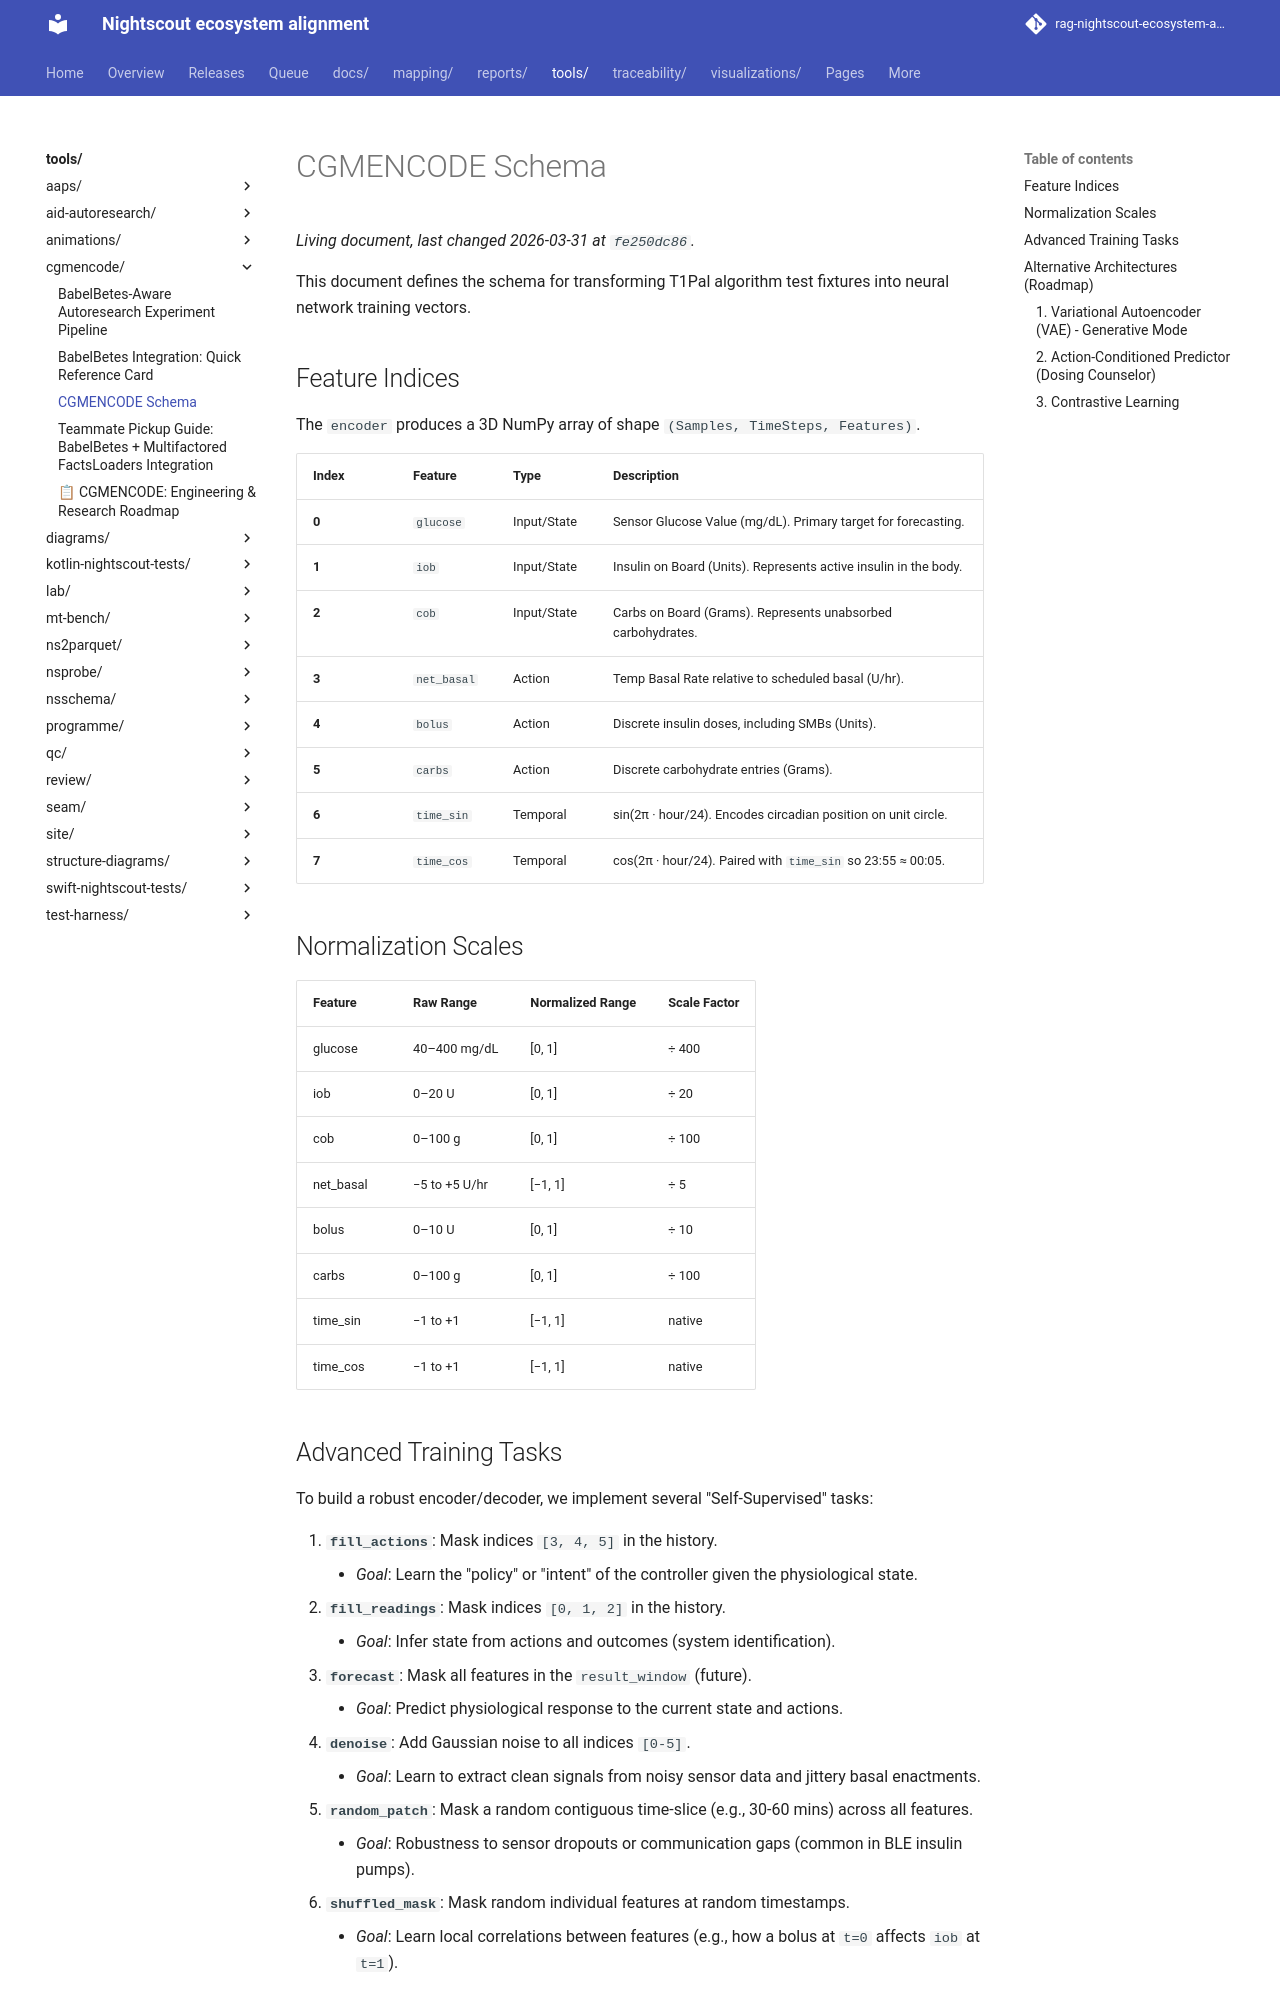

repository: bewest/rag-nightscout-ecosystem-alignment · page: tools/cgmencode/SCHEMA.html · generator: mkdocs

# CGMENCODE Schema

This document defines the schema for transforming T1Pal algorithm test fixtures into neural network training vectors.

## Feature Indices

The `encoder` produces a 3D NumPy array of shape `(Samples, TimeSteps, Features)`.

| Index | Feature | Type | Description |
|-------|---------|------|-------------|
| **0** | `glucose` | Input/State | Sensor Glucose Value (mg/dL). Primary target for forecasting. |
| **1** | `iob` | Input/State | Insulin on Board (Units). Represents active insulin in the body. |
| **2** | `cob` | Input/State | Carbs on Board (Grams). Represents unabsorbed carbohydrates. |
| **3** | `net_basal` | Action | Temp Basal Rate relative to scheduled basal (U/hr). |
| **4** | `bolus` | Action | Discrete insulin doses, including SMBs (Units). |
| **5** | `carbs` | Action | Discrete carbohydrate entries (Grams). |
| **6** | `time_sin` | Temporal | sin(2π · hour/24). Encodes circadian position on unit circle. |
| **7** | `time_cos` | Temporal | cos(2π · hour/24). Paired with `time_sin` so 23:55 ≈ 00:05. |

## Normalization Scales

| Feature | Raw Range | Normalized Range | Scale Factor |
|---------|-----------|-----------------|--------------|
| glucose | 40–400 mg/dL | [0, 1] | ÷ 400 |
| iob | 0–20 U | [0, 1] | ÷ 20 |
| cob | 0–100 g | [0, 1] | ÷ 100 |
| net_basal | −5 to +5 U/hr | [−1, 1] | ÷ 5 |
| bolus | 0–10 U | [0, 1] | ÷ 10 |
| carbs | 0–100 g | [0, 1] | ÷ 100 |
| time_sin | −1 to +1 | [−1, 1] | native |
| time_cos | −1 to +1 | [−1, 1] | native |

## Advanced Training Tasks

To build a robust encoder/decoder, we implement several "Self-Supervised" tasks:

1.  **`fill_actions`**: Mask indices `[3, 4, 5]` in the history.
    *   *Goal*: Learn the "policy" or "intent" of the controller given the physiological state.
2.  **`fill_readings`**: Mask indices `[0, 1, 2]` in the history.
    *   *Goal*: Infer state from actions and outcomes (system identification).
3.  **`forecast`**: Mask all features in the `result_window` (future).
    *   *Goal*: Predict physiological response to the current state and actions.
4.  **`denoise`**: Add Gaussian noise to all indices `[0-5]`.
    *   *Goal*: Learn to extract clean signals from noisy sensor data and jittery basal enactments.
5.  **`random_patch`**: Mask a random contiguous time-slice (e.g., 30-60 mins) across all features.
    *   *Goal*: Robustness to sensor dropouts or communication gaps (common in BLE insulin pumps).
6.  **`shuffled_mask`**: Mask random individual features at random timestamps.
    *   *Goal*: Learn local correlations between features (e.g., how a bolus at `t=0` affects `iob` at `t=1`).
